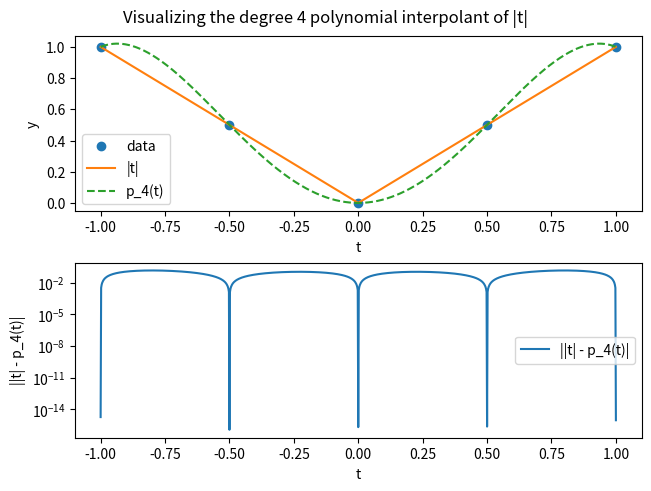
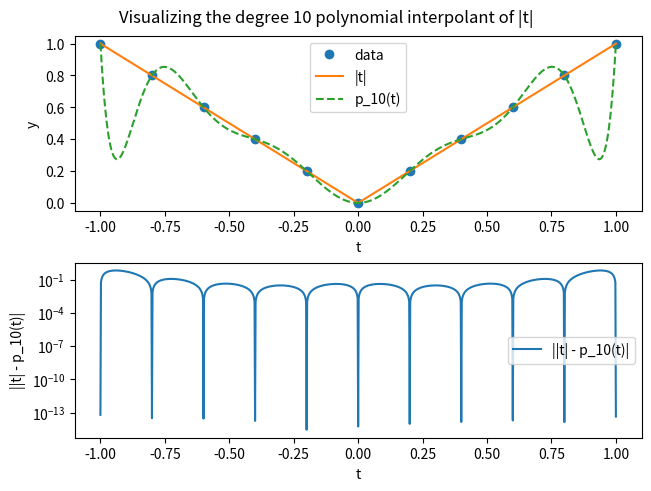
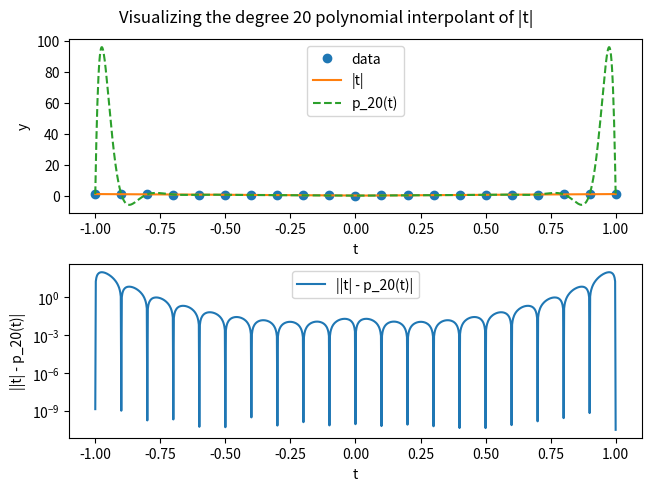
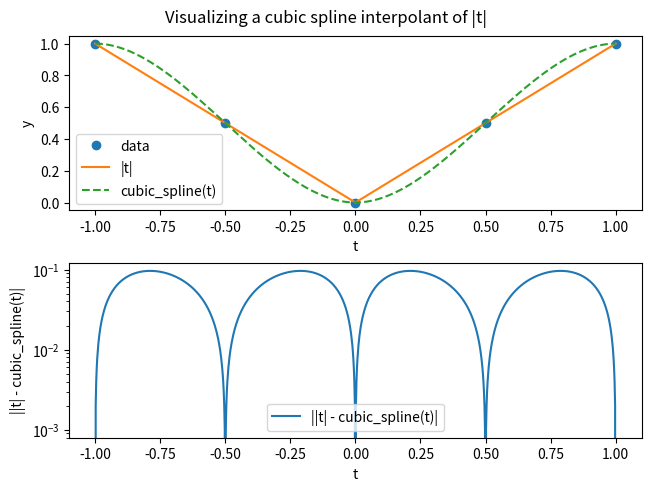
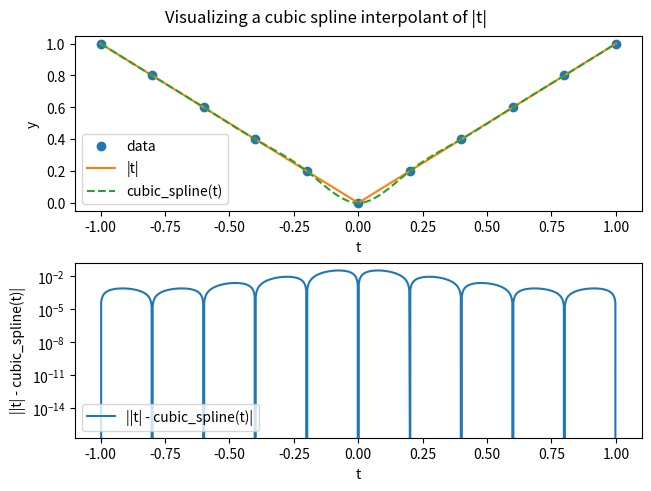
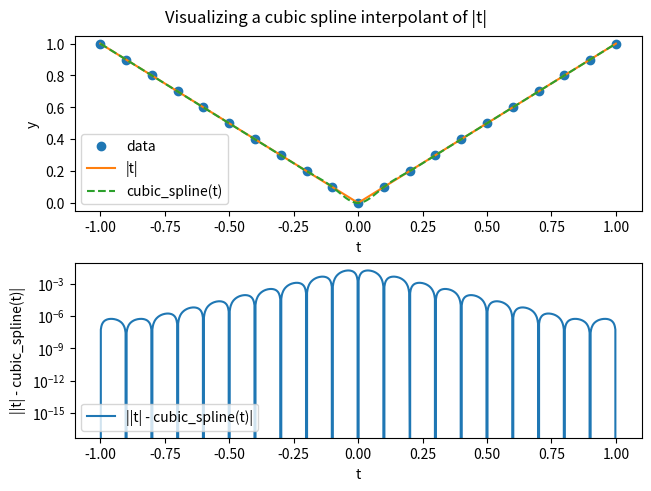

Write Python code to recreate these figures, in order.
import numpy as np
import matplotlib.pyplot as plt
import scipy.interpolate as sp

def absolute_value_polynomial_interpolation(m: int) -> None:
    interpolation_points = np.linspace(-1, 1, m)
    abs_points = abs(interpolation_points)
    p = np.polyfit(interpolation_points, abs_points, deg=m-1)

    # Plotting f(t)=|t| and p(t)
    t1001 = np.linspace(-1, 1, 1001)
    tplot = np.hstack([interpolation_points, t1001])
    tplot.sort()

    fig, axs = plt.subplots(2, 1, constrained_layout=True)
    fig.suptitle(f'Visualizing the degree {m-1} polynomial interpolant of |t|',
                 fontsize=12)

    axs[0].plot(interpolation_points, abs_points, 'o', label='data')
    axs[0].plot(tplot, abs(tplot), '-', label='|t|')
    axs[0].plot(tplot, np.polyval(p, tplot), '--', label=f'p_{m-1}(t)')
    axs[0].set_xlabel('t')
    axs[0].set_ylabel('y')
    axs[0].legend()

    # plot the error |f(t) - p(t)| vs. t
    axs[1].plot(tplot, np.abs(abs(tplot) - np.polyval(p, tplot)), '-',
                label=f'||t| - p_{m-1}(t)|')
    axs[1].set_yscale('log')
    axs[1].set_xlabel('t')
    axs[1].set_ylabel(f'||t| - p_{m-1}(t)|')
    axs[1].legend()

    plt.show()

def absolute_value_cubic_spline_interpolation(m: int) -> None:
    interpolation_points = np.linspace(-1, 1, m)
    abs_points = abs(interpolation_points)
    cs = sp.CubicSpline(interpolation_points, abs_points)

    # Plotting f(t)=|t| and cs(t)
    t1001 = np.linspace(-1, 1, 1001)
    tplot = np.hstack([interpolation_points, t1001])
    tplot.sort()

    fig, axs = plt.subplots(2, 1, constrained_layout=True)
    fig.suptitle('Visualizing a cubic spline interpolant of |t|',
                 fontsize=12)

    axs[0].plot(interpolation_points, abs_points, 'o', label='data')
    axs[0].plot(tplot, abs(tplot), '-', label='|t|')
    axs[0].plot(tplot, cs(tplot), '--', label='cubic_spline(t)')
    axs[0].set_xlabel('t')
    axs[0].set_ylabel('y')
    axs[0].legend()

    # plot the error |f(t) - cs(t)| vs. t
    axs[1].plot(tplot, np.abs(abs(tplot) - cs(tplot)), '-',
                label='||t| - cubic_spline(t)|')
    axs[1].set_yscale('log')
    axs[1].set_xlabel('t')
    axs[1].set_ylabel('||t| - cubic_spline(t)|')
    axs[1].legend()

    plt.show()

if __name__ == '__main__':
    absolute_value_polynomial_interpolation(5)
    absolute_value_polynomial_interpolation(11)
    absolute_value_polynomial_interpolation(21)

    absolute_value_cubic_spline_interpolation(5)
    absolute_value_cubic_spline_interpolation(11)
    absolute_value_cubic_spline_interpolation(21)